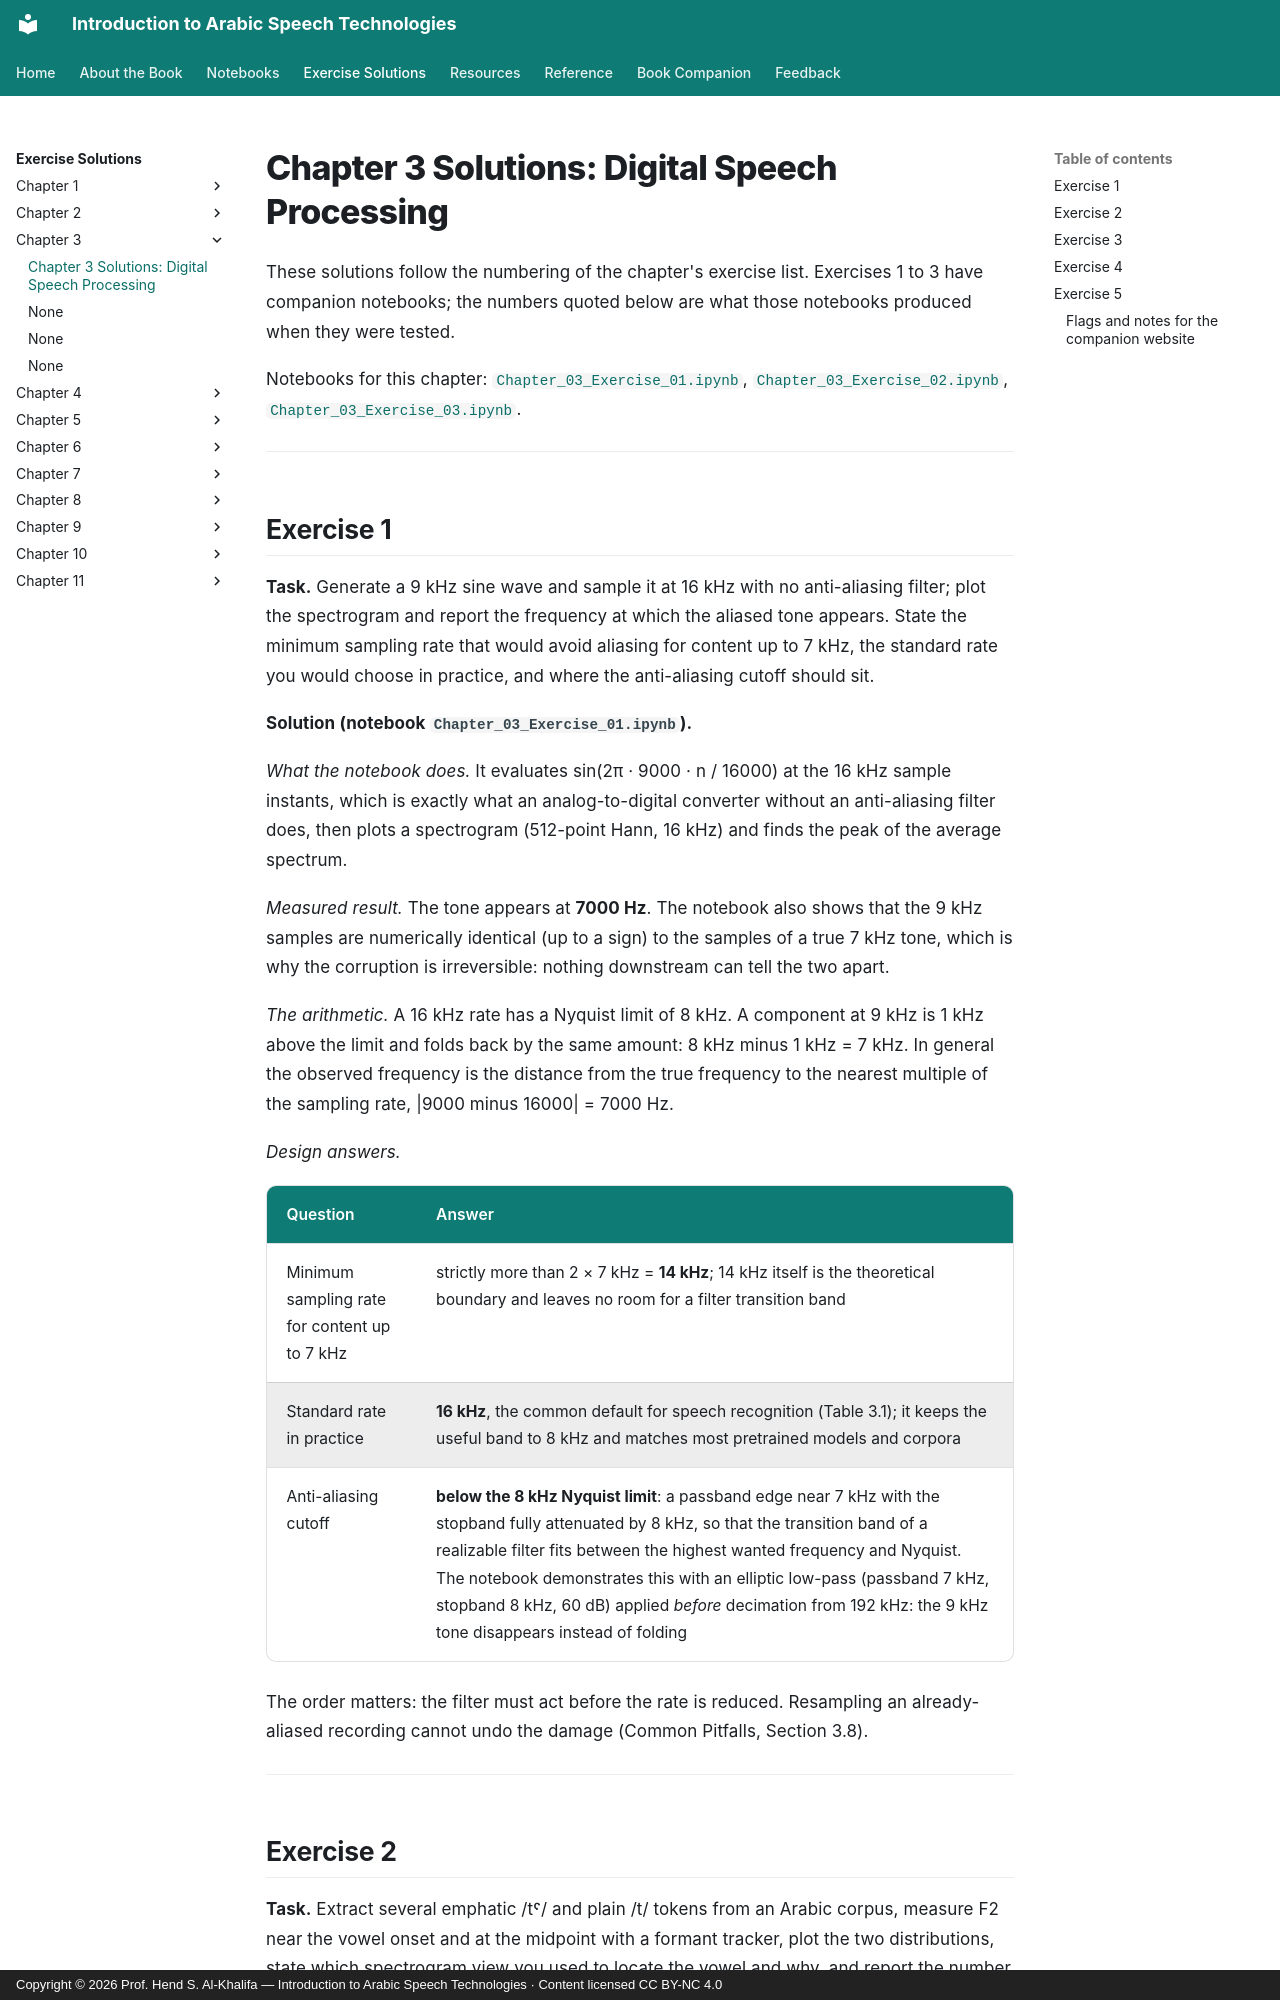

repository: arabic-speech-book/arabic-speech-book.github.io · page: solutions/Chapter_03_Solutions/index.html · generator: mkdocs · copyright: Copyright © 2026 Prof. Hend S. Al-Khalifa — Introduction to Arabic Speech Technologies · Content licensed CC BY-NC 4.0

# Chapter 3 Solutions: Digital Speech Processing

These solutions follow the numbering of the chapter's exercise list. Exercises 1 to 3 have companion notebooks; the numbers quoted below are what those notebooks produced when they were tested.

Notebooks for this chapter: [`Chapter_03_Exercise_01.ipynb`](Chapter_03_Exercise_01.ipynb), [`Chapter_03_Exercise_02.ipynb`](Chapter_03_Exercise_02.ipynb), [`Chapter_03_Exercise_03.ipynb`](Chapter_03_Exercise_03.ipynb).

---

## Exercise 1

**Task.** Generate a 9 kHz sine wave and sample it at 16 kHz with no anti-aliasing filter; plot the spectrogram and report the frequency at which the aliased tone appears. State the minimum sampling rate that would avoid aliasing for content up to 7 kHz, the standard rate you would choose in practice, and where the anti-aliasing cutoff should sit.

**Solution (notebook `Chapter_03_Exercise_01.ipynb`).**

*What the notebook does.* It evaluates sin(2π · 9000 · n / 16000) at the 16 kHz sample instants, which is exactly what an analog-to-digital converter without an anti-aliasing filter does, then plots a spectrogram (512-point Hann, 16 kHz) and finds the peak of the average spectrum.

*Measured result.* The tone appears at **7000 Hz**. The notebook also shows that the 9 kHz samples are numerically identical (up to a sign) to the samples of a true 7 kHz tone, which is why the corruption is irreversible: nothing downstream can tell the two apart.

*The arithmetic.* A 16 kHz rate has a Nyquist limit of 8 kHz. A component at 9 kHz is 1 kHz above the limit and folds back by the same amount: 8 kHz minus 1 kHz = 7 kHz. In general the observed frequency is the distance from the true frequency to the nearest multiple of the sampling rate, |9000 minus 16000| = 7000 Hz.

*Design answers.*

| Question | Answer |
|---|---|
| Minimum sampling rate for content up to 7 kHz | strictly more than 2 × 7 kHz = **14 kHz**; 14 kHz itself is the theoretical boundary and leaves no room for a filter transition band |
| Standard rate in practice | **16 kHz**, the common default for speech recognition (Table 3.1); it keeps the useful band to 8 kHz and matches most pretrained models and corpora |
| Anti-aliasing cutoff | **below the 8 kHz Nyquist limit**: a passband edge near 7 kHz with the stopband fully attenuated by 8 kHz, so that the transition band of a realizable filter fits between the highest wanted frequency and Nyquist. The notebook demonstrates this with an elliptic low-pass (passband 7 kHz, stopband 8 kHz, 60 dB) applied *before* decimation from 192 kHz: the 9 kHz tone disappears instead of folding |

The order matters: the filter must act before the rate is reduced. Resampling an already-aliased recording cannot undo the damage (Common Pitfalls, Section 3.8).

---
